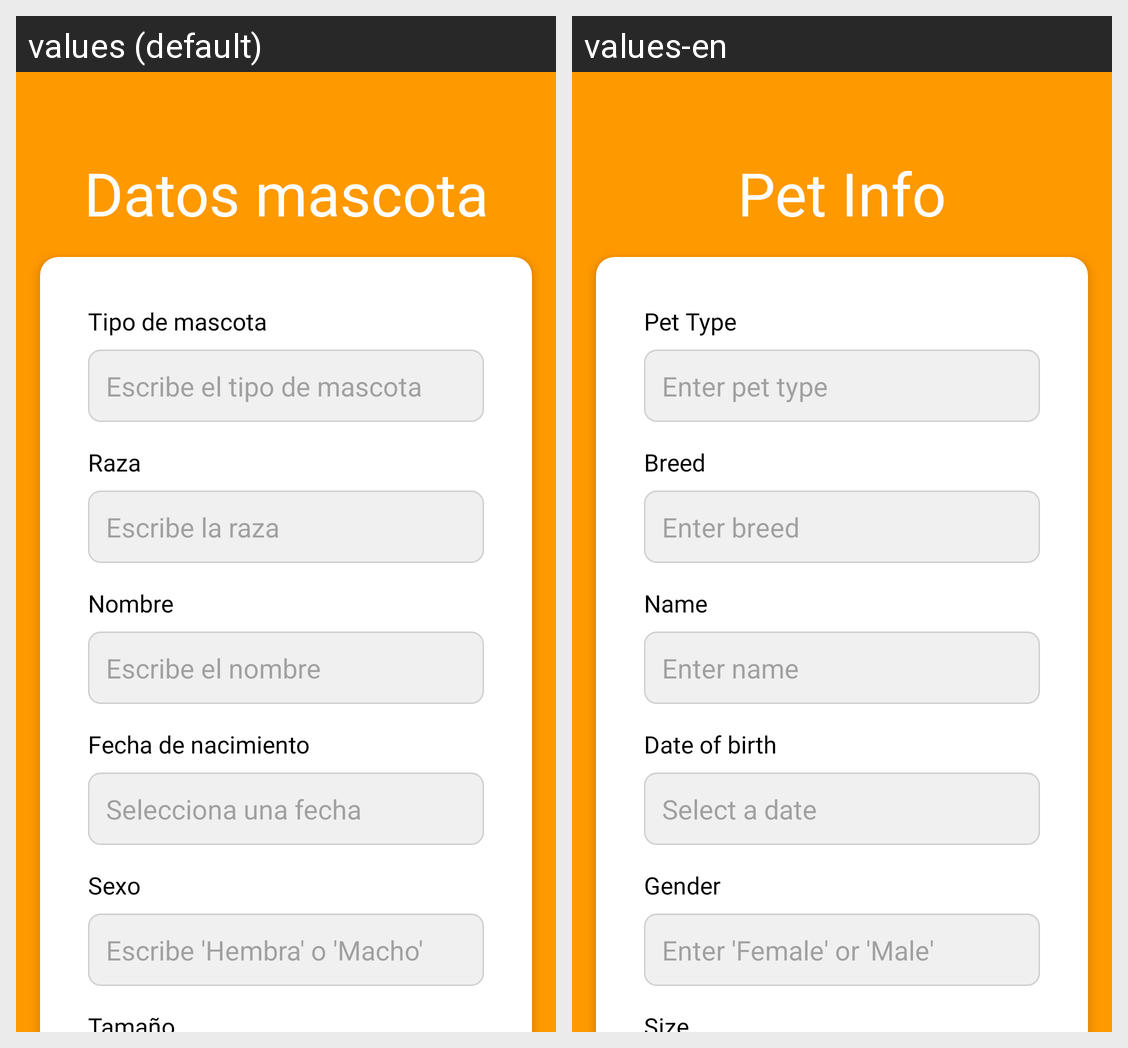

The same Android screen rendered under two of its app's locales, left to right. List the strings drawn on it with the default value and each locale's translation.
Android screen res/layout/activity_agregar_mascota.xml rendered under 2 locales, left to right: values (default), values-en. Device: Nexus 5 (rendered at 1080×1920; each locale shown at half size, 540×960, under a caption strip naming it); theme Theme.Proyecto2_APP.
Strings drawn on this screen, with the default value and each locale's value (text and hints the layout hard-codes, and strings that could not be matched under every locale, appear in the picture but are not listed):

datos_mascota
  values: Datos mascota
  values-en: Pet Info

tipo_de_mascota
  values: Tipo de mascota
  values-en: Pet Type

escribe_el_tipo_de_mascota
  values: Escribe el tipo de mascota
  values-en: Enter pet type

raza
  values: Raza
  values-en: Breed

escribe_la_raza
  values: Escribe la raza
  values-en: Enter breed

nombre_mascota
  values: Nombre
  values-en: Name

escribe_el_nombre
  values: Escribe el nombre
  values-en: Enter name

fecha_de_nacimiento
  values: Fecha de nacimiento
  values-en: Date of birth

selecciona_una_fecha
  values: Selecciona una fecha
  values-en: Select a date

sexo
  values: Sexo
  values-en: Gender

escribe_hembra_o_macho
  values: Escribe 'Hembra' o 'Macho'
  values-en: Enter 'Female' or 'Male'

tama_o
  values: Tamaño
  values-en: Size
